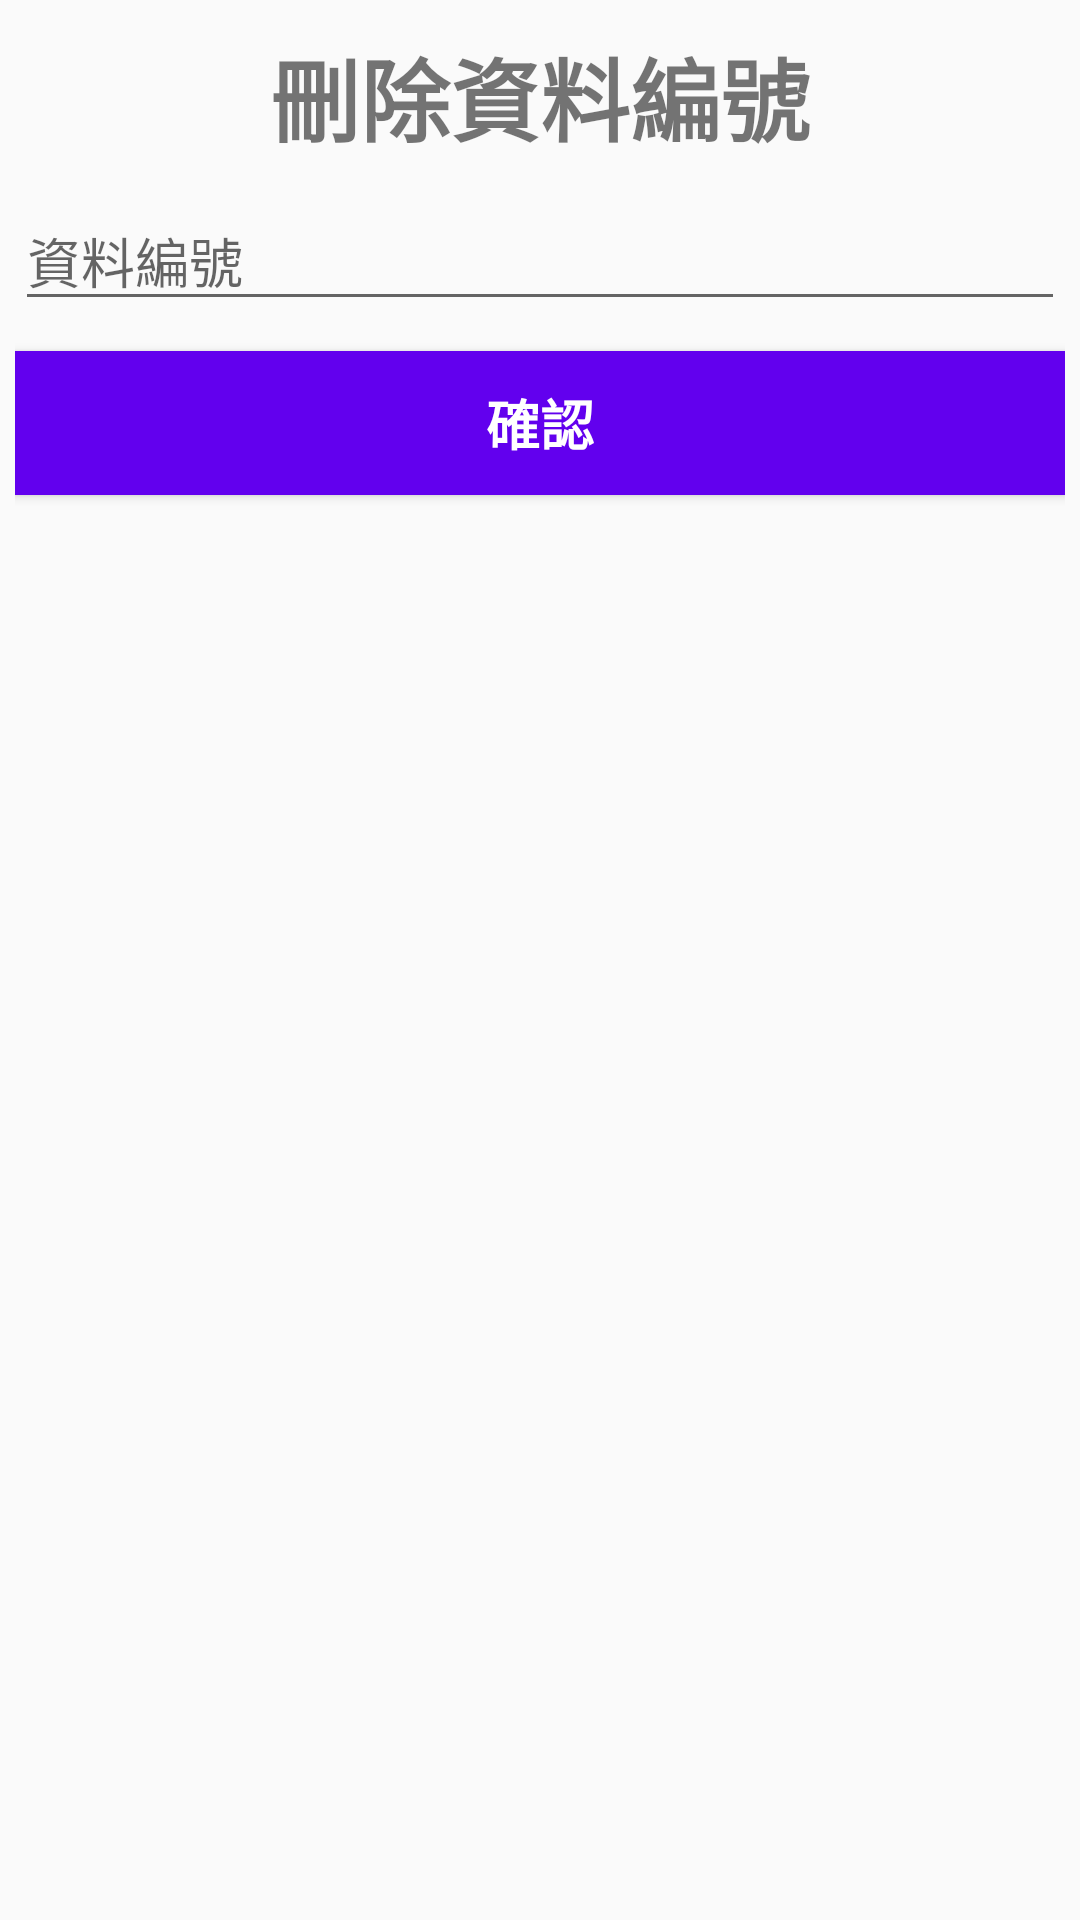

This screen was rendered from an Android layout file. Write that file and the resources it references.
<!-- AndroidManifest.xml: application theme AppTheme.FullScreen -->
<!-- res/layout/delete_dialog.xml -->
<?xml version="1.0" encoding="utf-8"?>

<LinearLayout xmlns:android="http://schemas.android.com/apk/res/android"
    android:orientation="vertical"
    android:layout_width="match_parent"
    android:layout_height="match_parent"
    android:padding="5dp">

    <TextView
        android:id="@+id/dialog_SQLallrecord"
        android:layout_width="wrap_content"
        android:layout_height="wrap_content"
        android:layout_gravity="center"
        android:layout_marginTop="5dp"
        android:text="刪除資料編號"
        android:textSize="30dp"
        android:textStyle="bold"/>

    <EditText
        android:id="@+id/deleteID"
        android:layout_width="match_parent"
        android:layout_height="wrap_content"
        android:ems="10"
        android:layout_marginTop="10dp"
        android:hint="資料編號"
        android:inputType="numberDecimal" />

    <Button
        android:id="@+id/deleteOK"
        android:layout_width="match_parent"
        android:layout_height="wrap_content"
        android:background="@color/colorPrimary"
        android:layout_marginTop="10dp"
        android:text="確認"
        android:textColor="@android:color/white"
        android:textSize="18dp"
        android:textStyle="bold" />

</LinearLayout>
<!-- resources referenced by this layout -->
<resources>
  <style name="AppTheme.FullScreen">
          <item name="windowActionBar">false</item>
          <item name="windowNoTitle">true</item>
      </style>
  <!-- not gathered from this repository: default colours our renderer supplied (Android Studio template values) -->
  <color name="colorPrimary">#FF6200EE</color>
</resources>
